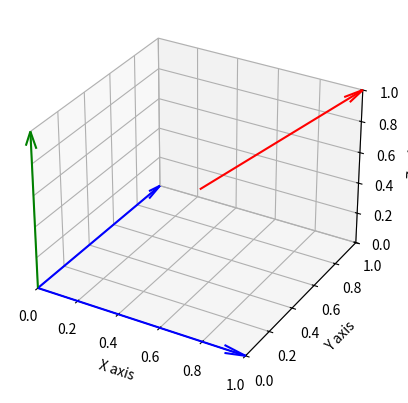

Recreate this plot in Python.
import matplotlib.pyplot as plt
from mpl_toolkits.mplot3d import Axes3D
import numpy as np

# Function to add a vector to the plot
def plot_vector(ax, start_point, end_point, color):
    ax.quiver(start_point[0], start_point[1], start_point[2],
              end_point[0]-start_point[0], end_point[1]-start_point[1], end_point[2]-start_point[2],
              color=color, arrow_length_ratio=0.1)

# Example data (replace with your actual data)
jets = [(0, 0, 0, 1, 0, 0), (0, 0, 0, 0, 1, 0)]
bhadrons = [(0.5, 0.5, 0.5, 0.5, 0.5, 0.5)]
gluons = [(0, 0, 0, 0, 0, 1)]

# Create a new figure
fig = plt.figure()
ax = fig.add_subplot(111, projection='3d')

# Plot each vector
for jet in jets:
    plot_vector(ax, jet[:3], np.add(jet[:3], jet[3:]), 'blue')

for bhadron in bhadrons:
    plot_vector(ax, bhadron[:3], np.add(bhadron[:3], bhadron[3:]), 'red')

for gluon in gluons:
    plot_vector(ax, gluon[:3], np.add(gluon[:3], gluon[3:]), 'green')

# Setting the axes properties
ax.set_xlim([0, 1])
ax.set_ylim([0, 1])
ax.set_zlim([0, 1])
ax.set_xlabel('X axis')
ax.set_ylabel('Y axis')
ax.set_zlabel('Z axis')

plt.show()
